Run: headless pygame with SDL's dummy video driver; simulated clock (each Clock.tick advances the game by its frame time, no real sleeping); random seed 0; keys injected as events and as key.get_pressed() state; no mouse input; restart key R tapped at the start of phases 3 and 4.
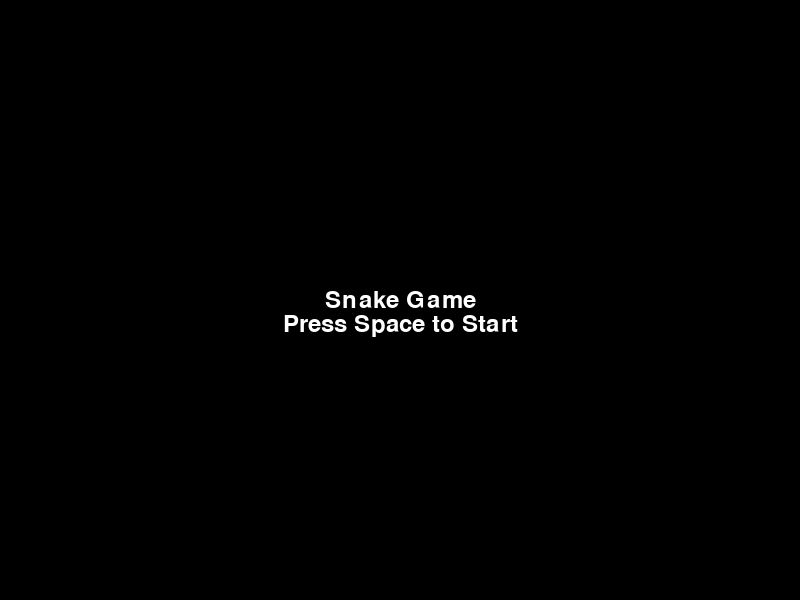
Frame 1 of 2 · flips 1–60 · no input
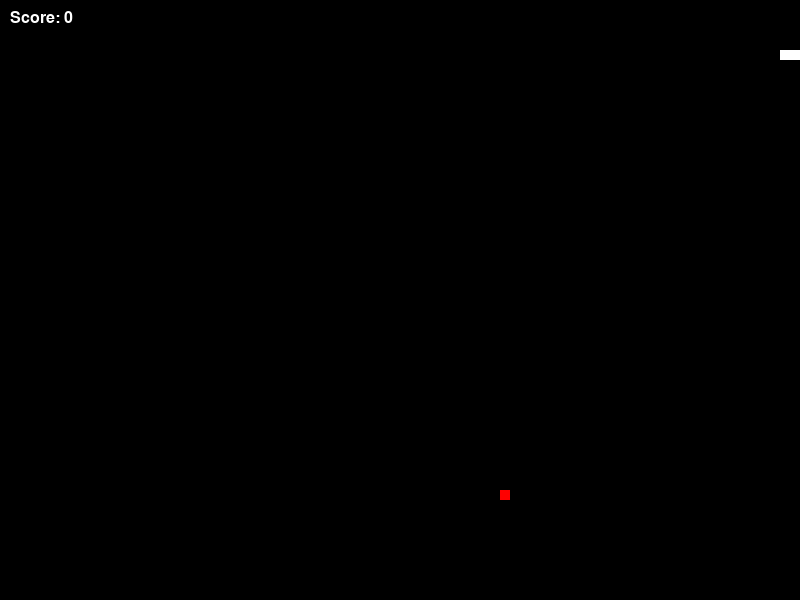
Frame 2 of 2 · flips 61–180 · tapped SPACE, RETURN · held RIGHT (→), D (game ended)

The pygame program that drew these frames:

import pygame
import sys
import time
import random

# Initialize Pygame
pygame.init()

# Set up some constants
WIDTH = 800
HEIGHT = 600
BACKGROUND_COLOR = (0, 0, 0)
SNAKE_COLOR = (255, 255, 255)
FOOD_COLOR = (255, 0, 0)

# Set up the display
win = pygame.display.set_mode((WIDTH, HEIGHT))
pygame.display.set_caption('Snake Game')

# Set up the font
font = pygame.font.Font(None, 36)
score_font = pygame.font.Font(None, 24)

# Main menu variables
menu_active = True

# Game variables
snake_pos = [100, 50]
food_pos = [random.randrange(1, (WIDTH//10)) * 10, random.randrange(1, (HEIGHT//10)) * 10]
snake_body = [[100, 50], [90, 50], [80, 50]]
score = 0

# Set up the direction
direction = 'RIGHT'

# Game loop
while True:
    for event in pygame.event.get():
        if event.type == pygame.QUIT:
            pygame.quit()
            sys.exit()

        # Handle menu input
        if menu_active:
            if event.type == pygame.KEYDOWN:
                if event.key == pygame.K_SPACE:
                    menu_active = False

        else:  # Game is active
            if event.type == pygame.KEYDOWN:
                if event.key == pygame.K_UP and direction != 'DOWN':
                    direction = 'UP'
                elif event.key == pygame.K_DOWN and direction != 'UP':
                    direction = 'DOWN'
                elif event.key == pygame.K_LEFT and direction != 'RIGHT':
                    direction = 'LEFT'
                elif event.key == pygame.K_RIGHT and direction != 'LEFT':
                    direction = 'RIGHT'

            # Handle game over
            if event.type == pygame.KEYDOWN:
                if event.key == pygame.K_r and menu_active is False:  # Restart the game
                    snake_pos = [100, 50]
                    food_pos = [random.randrange(1, (WIDTH//10)) * 10, random.randrange(1, (HEIGHT//10)) * 10]
                    snake_body = [[100, 50], [90, 50], [80, 50]]
                    direction = 'RIGHT'
                    score = 0
                    menu_active = True

    # Draw the main menu
    if menu_active:
        win.fill(BACKGROUND_COLOR)
        title_text = font.render("Snake Game", True, SNAKE_COLOR)
        win.blit(title_text, (WIDTH // 2 - title_text.get_width() // 2, HEIGHT // 2 - title_text.get_height() // 2))
        start_text = font.render("Press Space to Start", True, SNAKE_COLOR)
        win.blit(start_text, (WIDTH // 2 - start_text.get_width() // 2, HEIGHT // 2 + title_text.get_height() // 2))

    # Draw the game
    else:
        # Move the snake
        if direction == 'UP':
            snake_pos[1] -= 10
        elif direction == 'DOWN':
            snake_pos[1] += 10
        elif direction == 'LEFT':
            snake_pos[0] -= 10
        elif direction == 'RIGHT':
            snake_pos[0] += 10

        # Add to the snake body if it eats food
        if snake_pos[0] == food_pos[0] and snake_pos[1] == food_pos[1]:
            score += 1
            food_pos = [random.randrange(1, (WIDTH//10)) * 10, random.randrange(1, (HEIGHT//10)) * 10]
        else:
            if len(snake_body) > 0:  # Remove the last segment of the snake body if it didn't eat any food
                snake_body.pop()

        # Add new segment to the body
        snake_body.insert(0, list(snake_pos))

        win.fill(BACKGROUND_COLOR)
        for pos in snake_body:
            pygame.draw.rect(win, SNAKE_COLOR, (pos[0], pos[1], 10, 10))
        pygame.draw.rect(win, FOOD_COLOR, (food_pos[0], food_pos[1], 10, 10))

        # Display score
        score_text = score_font.render("Score: " + str(score), True, SNAKE_COLOR)
        win.blit(score_text, (10, 10))

    # Update the display
    pygame.display.update()

    # Cap the frame rate
    time.sleep(0.1)

    # Check for collisions with the wall or itself
    if not menu_active:
        if snake_pos[0] < 0 or snake_pos[0] > WIDTH - 10:
            print('Game Over')
            break
        if snake_pos[1] < 0 or snake_pos[1] > HEIGHT - 10:
            print('Game Over')
            break
        for block in snake_body[1:]:
            if block == snake_pos:
                print('Game Over')
                break

# Quit Pygame
pygame.quit()
